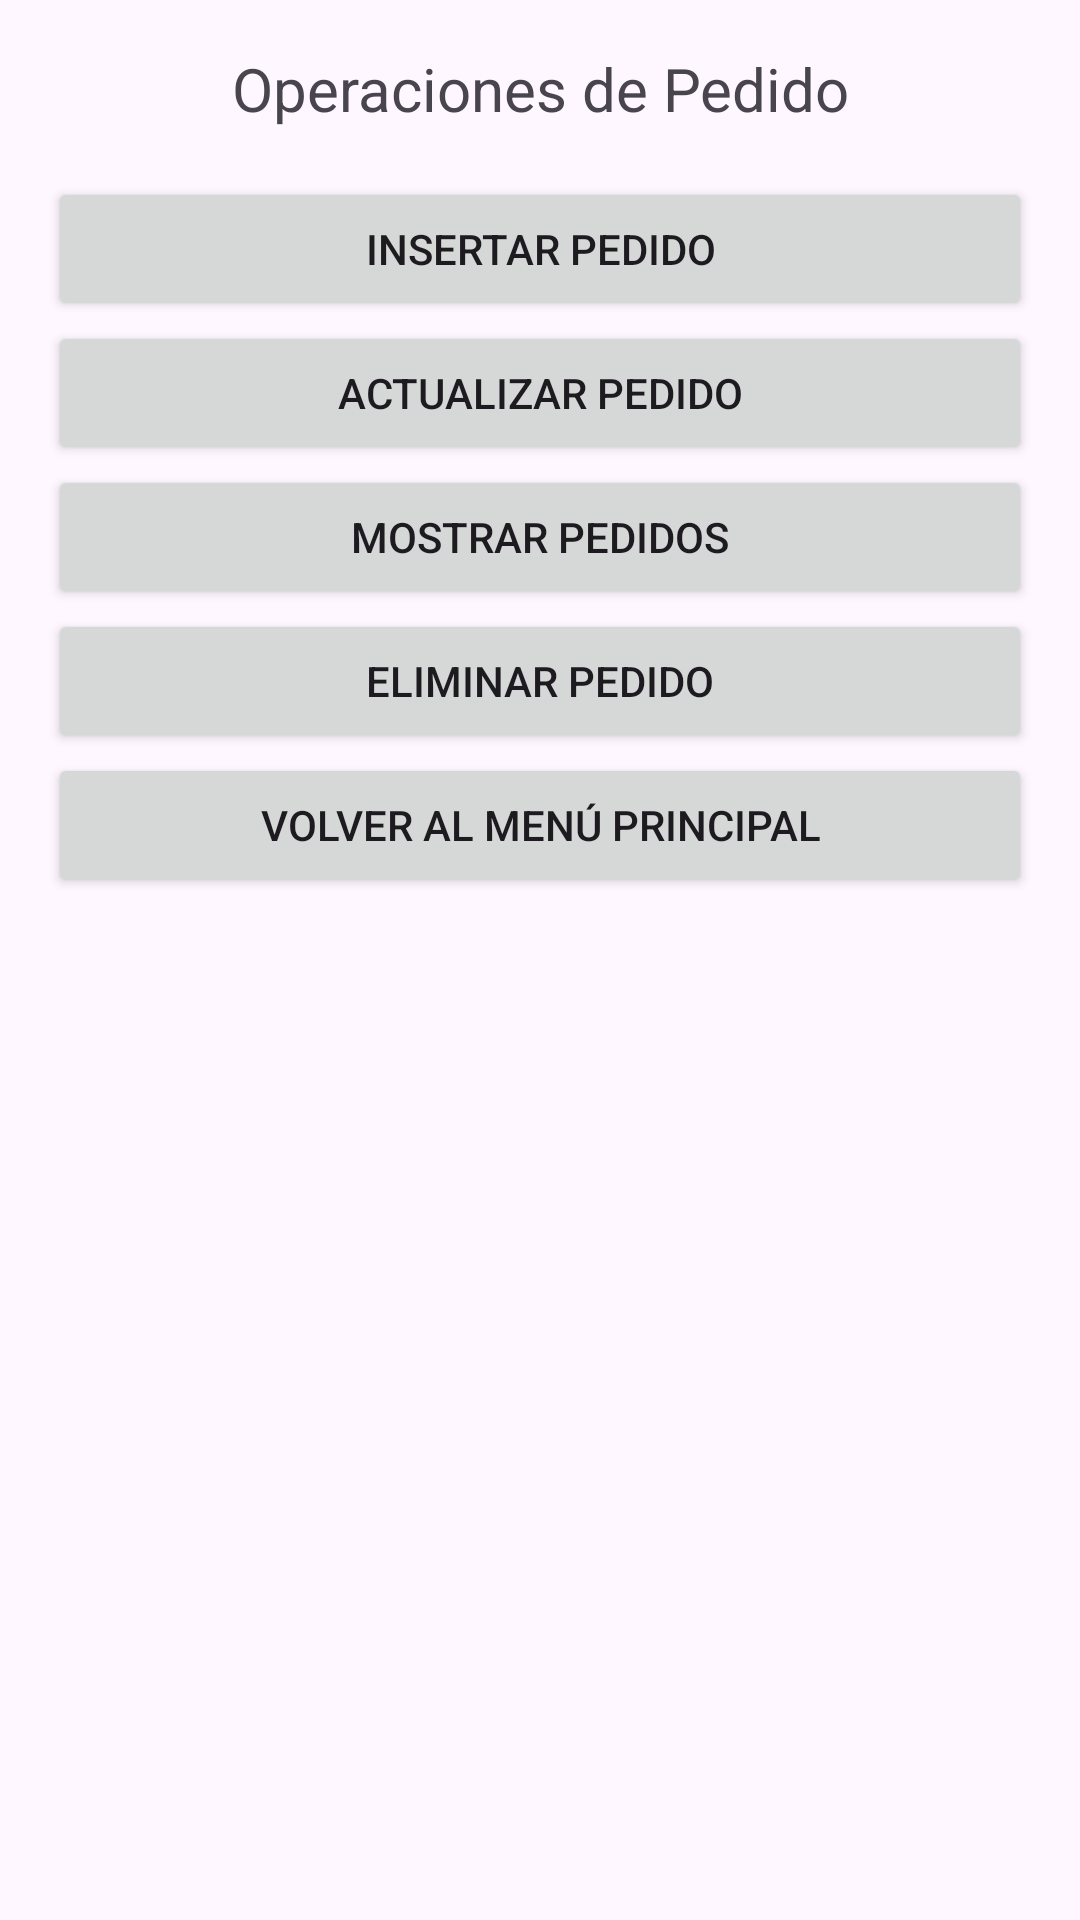

Layout XML and referenced resources for this Android screen:
<!-- AndroidManifest.xml: application theme Theme.CRUD_FERRETERIA_v2 -->
<!-- res/layout/activity_operaciones_pedido.xml -->
<LinearLayout xmlns:android="http://schemas.android.com/apk/res/android"
    android:layout_width="match_parent"
    android:layout_height="match_parent"
    android:orientation="vertical"
    android:padding="16dp">

    <TextView
        android:layout_width="match_parent"
        android:layout_height="wrap_content"
        android:text="Operaciones de Pedido"
        android:textSize="20sp"
        android:gravity="center"
        android:layout_marginBottom="16dp"/>

    <Button
        android:id="@+id/btnInsertarPedido"
        android:layout_width="match_parent"
        android:layout_height="wrap_content"
        android:text="Insertar Pedido" />

    <Button
        android:id="@+id/btnActualizarPedido"
        android:layout_width="match_parent"
        android:layout_height="wrap_content"
        android:text="Actualizar Pedido" />

    <Button
        android:id="@+id/btnMostrarPedidos"
        android:layout_width="match_parent"
        android:layout_height="wrap_content"
        android:text="Mostrar Pedidos" />

    <Button
        android:id="@+id/btnEliminarPedido"
        android:layout_width="match_parent"
        android:layout_height="wrap_content"
        android:text="Eliminar Pedido" />

    <Button
        android:id="@+id/btnVolverMenuDesdePedidos"
        android:layout_width="match_parent"
        android:layout_height="wrap_content"
        android:text="Volver al Menú Principal" />
</LinearLayout>
<!-- resources referenced by this layout -->
<resources>
  <style name="Theme.CRUD_FERRETERIA_v2" parent="Base.Theme.CRUD_FERRETERIA_v2" />
  <style name="Base.Theme.CRUD_FERRETERIA_v2" parent="Theme.Material3.DayNight.NoActionBar">
          
          
      </style>
</resources>
